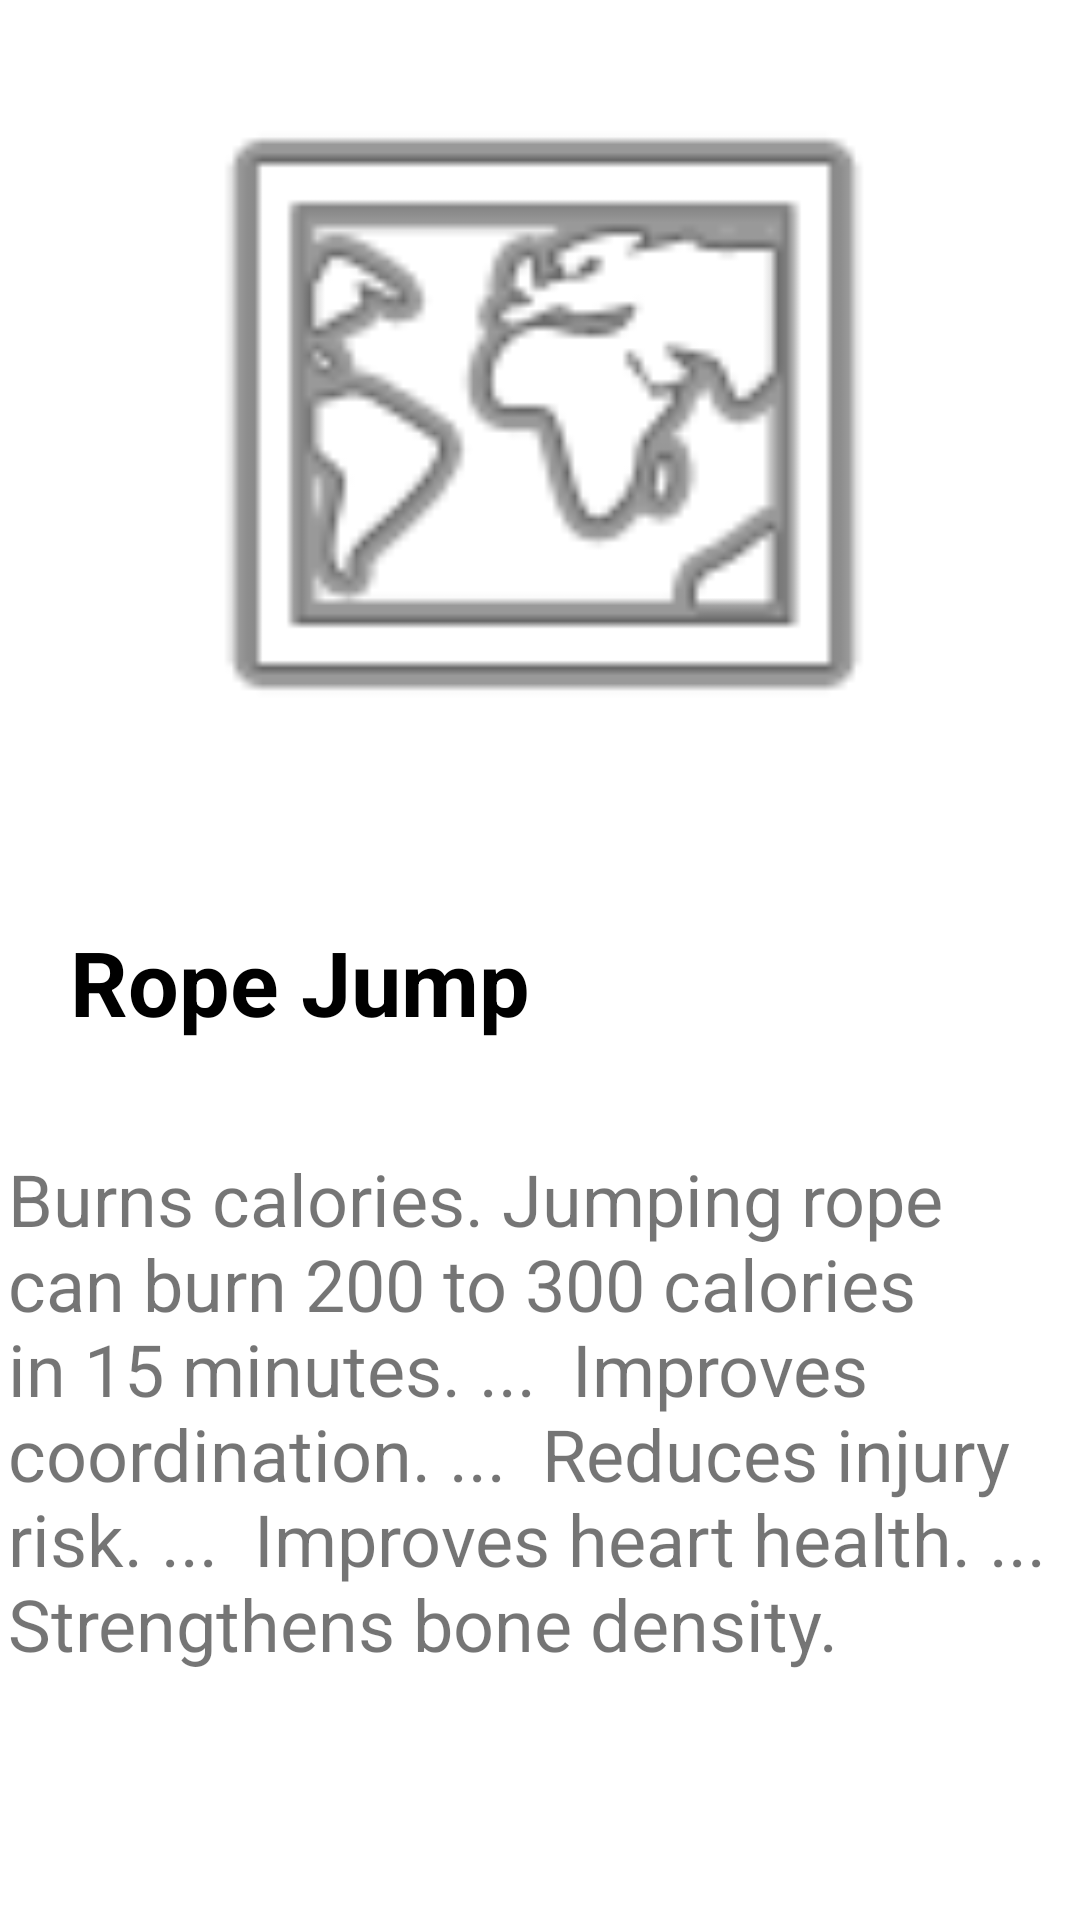

The Android layout XML behind this screen, and the referenced resources:
<!-- AndroidManifest.xml: application theme Theme.HealthX -->
<!-- res/layout/activity_work1.xml -->
<?xml version="1.0" encoding="utf-8"?>
<androidx.constraintlayout.widget.ConstraintLayout xmlns:android="http://schemas.android.com/apk/res/android"
    xmlns:app="http://schemas.android.com/apk/res-auto"
    xmlns:tools="http://schemas.android.com/tools"
    android:layout_width="match_parent"
    android:layout_height="match_parent"
    android:orientation="vertical"
    tools:context=".work1">

  <ImageView
      android:id="@+id/imageView2"
      android:layout_width="match_parent"
      android:layout_height="250dp"
      app:layout_constraintBottom_toBottomOf="parent"
      app:layout_constraintEnd_toEndOf="parent"
      app:layout_constraintHorizontal_bias="0.0"
      app:layout_constraintStart_toStartOf="parent"
      app:layout_constraintTop_toTopOf="parent"
      app:layout_constraintVertical_bias="0.033"
      app:srcCompat="@android:drawable/ic_menu_mapmode" />

  <TextView
      android:id="@+id/textView8"
      android:layout_width="wrap_content"
      android:layout_height="wrap_content"
      android:layout_marginTop="44dp"
      android:text="Rope Jump"
      android:textColor="#000000"
      android:textSize="30sp"
      android:textStyle="bold"
      app:layout_constraintEnd_toEndOf="parent"
      app:layout_constraintHorizontal_bias="0.113"
      app:layout_constraintStart_toStartOf="parent"
      app:layout_constraintTop_toBottomOf="@+id/imageView2" />

  <TextView
      android:id="@+id/textView9"
      android:layout_width="355dp"
      android:layout_height="251dp"
      android:layout_marginTop="36dp"
      android:text="Burns calories. Jumping rope can burn 200 to 300 calories in 15 minutes. ...  Improves coordination. ...  Reduces injury risk. ...  Improves heart health. ...  Strengthens bone density. "
      android:textSize="24sp"
      app:layout_constraintEnd_toEndOf="parent"
      app:layout_constraintHorizontal_bias="0.517"
      app:layout_constraintStart_toStartOf="parent"
      app:layout_constraintTop_toBottomOf="@+id/textView8" />
</androidx.constraintlayout.widget.ConstraintLayout>
<!-- resources referenced by this layout -->
<resources>
  <style name="Theme.HealthX" parent="Theme.MaterialComponents.DayNight.DarkActionBar">
          
          <item name="colorPrimary">@color/purple_500</item>
          <item name="colorPrimaryVariant">@color/purple_700</item>
          <item name="colorOnPrimary">@color/white</item>
          
          <item name="colorSecondary">@color/teal_200</item>
          <item name="colorSecondaryVariant">@color/teal_700</item>
          <item name="colorOnSecondary">@color/black</item>
          
          <item name="android:statusBarColor" tools:targetApi="l">?attr/colorPrimaryVariant</item>
          
      </style>
  <color name="purple_500">#3F51B5</color>
  <color name="purple_700">#273FC5</color>
  <color name="white">#FFFFFFFF</color>
  <color name="teal_200">#FF03DAC5</color>
  <color name="teal_700">#FF018786</color>
  <color name="black">#FF000000</color>
</resources>
